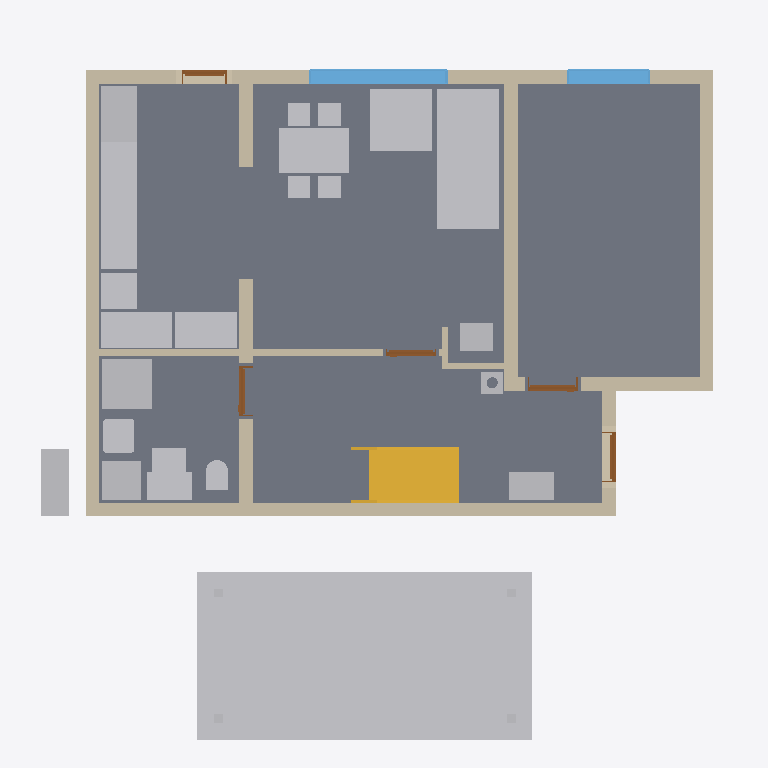
Plan cut of the same IFC building model at storey 'Foundations' (level 0.00 m, cut at 1.40 m), seen from above with north up, elements coloured by IFC class: 24 other elements (light grey), 12 walls (beige), 5 slabs (grey), 5 doors (brown), 2 windows (light blue), 1 stair (yellow). Cut surfaces are drawn darker.
Extent 12.3 m × 12.7 m × 9.9 m (x, y, z). Storeys (14): Foundations at 0.00 m; Ground floor at 0.00 m; Upper floor at 3.15 m; Roof - -1: Thermal insulation under rafters at 3.15 m; Roof - -2: Vapour barrier at 3.15 m; Roof - -3: Gypsum plasterboard at 3.15 m; Roof - 0: Rafters at 3.15 m; Roof - 0a: Collar ties at 3.15 m; Roof - +1: Wood fiberboard at 3.15 m; Roof - +2: Underlay at 3.15 m; Roof - +3: Counter-battens at 3.15 m; Roof - +4: Tile battens at 3.15 m; Roof - +5: Tiles at 3.15 m; Roof - +6: Windows at 3.15 m. Elements (462): 295 IfcBeam, 73 IfcSlab, 31 IfcWall, 17 IfcFurniture, 9 IfcWindow, 8 IfcDoor, 8 IfcFooting, 7 IfcCovering, 6 IfcBuildingElementProxy, 5 IfcSanitaryTerminal, 2 IfcStair, 1 IfcChimney.

HEADER;
FILE_DESCRIPTION(('ViewDefinition[DesignTransferView]'),'2;1');
FILE_NAME('/dev/null','2026-10-25T08:15:23+01:00',(''),(''),'IfcOpenShell 0.8.5','IfcOpenShell 0.8.5','Nobody');
FILE_SCHEMA(('IFC4'));
ENDSEC;
DATA;
#1=IFCPROJECT('04zAJWsTv2mwZYPns3D0pG',$,'My house',$,$,$,$,(#10,#15),#5);
#19=IFCSITE('28$oVVAMD9kAJWkOvPcrtj',$,'Site',$,$,#38092,$,$,$,$,$,$,$,$);
#20=IFCBUILDING('3HsD0NfzDFWuK9DCKjxCWX',$,'My house',$,$,#38097,$,$,$,$,$,$);
#33=IFCBUILDINGSTOREY('05M8zi7aPFxQ92RrU2ROb_',$,'Foundations',$,$,#38132,$,$,$,0.0);
#40=IFCBUILDINGSTOREY('0MVVGhfY54qh0PxozDUWJP',$,'Ground floor',$,$,#38137,$,$,$,0.0);
#46=IFCBUILDINGSTOREY('02tzSuUz55VPk24TfrDzob',$,'Upper floor',$,$,#38142,$,$,$,3.15);
#16136=IFCBUILDINGSTOREY('10HWmdVSH9Vf9tNBtvDtY6',$,'Roof - -1: Thermal insulation under rafters','Visibility container for Thermal insulation under rafters','ROOF_LAYER',#38147,$,$,$,3.15);
#16142=IFCBUILDINGSTOREY('1n_bhR4gz8kAU2LXBX5YKV',$,'Roof - -2: Vapour barrier','Visibility container for Vapour barrier','ROOF_LAYER',#38152,$,$,$,3.15);
#16148=IFCBUILDINGSTOREY('0lr69uKRH2Yw$aGS5t0Nkn',$,'Roof - -3: Gypsum plasterboard','Visibility container for Gypsum plasterboard','ROOF_LAYER',#38157,$,$,$,3.15);
#16154=IFCBUILDINGSTOREY('131M8sx6f7$xcHeL5znOVO',$,'Roof - 0: Rafters','Visibility container for Rafters','ROOF_LAYER',#38162,$,$,$,3.15);
#16160=IFCBUILDINGSTOREY('14tkaEqpv4wACSX$l82nlO',$,'Roof - 0a: Collar ties','Visibility container for Collar ties','ROOF_LAYER',#38167,$,$,$,3.15);
#16166=IFCBUILDINGSTOREY('3A24HaWzbDPOb$Ihlm$G5k',$,'Roof - +1: Wood fiberboard','Visibility container for Wood fiberboard','ROOF_LAYER',#38172,$,$,$,3.15);
#16172=IFCBUILDINGSTOREY('2rdbV5svT2tBxrgRYWXydU',$,'Roof - +2: Underlay','Visibility container for Roofing underlay','ROOF_LAYER',#38177,$,$,$,3.15);
#16178=IFCBUILDINGSTOREY('18UVdu1I144Qb37qBkE7sG',$,'Roof - +3: Counter-battens','Visibility container for Counter-battens','ROOF_LAYER',#38182,$,$,$,3.15);
#16184=IFCBUILDINGSTOREY('12v7NcXsvCjuQURFiJwOc4',$,'Roof - +4: Tile battens','Visibility container for Tile battens','ROOF_LAYER',#38187,$,$,$,3.15);
#16190=IFCBUILDINGSTOREY('3NeG1THgfBgeqMr8j20OoK',$,'Roof - +5: Tiles','Visibility container for Roof tiles','ROOF_LAYER',#38192,$,$,$,3.15);
#16196=IFCBUILDINGSTOREY('0MaRvNO4zFr8HXCYzgn2ap',$,'Roof - +6: Windows','Visibility container for Roof windows','ROOF_LAYER',#38197,$,$,$,3.15);
#125=IFCSLAB('3k3mrc2oX7hA7QK$cLUx$Z',$,'Kuchyn',$,$,#39887,#137,$,$);
#32335=IFCBUILDINGELEMENTPROXY('1dme7QFir4zvM$nPKMwoRp',$,'Garage floor',$,'BOX',#38127,#32349,$,.USERDEFINED.);
#80=IFCSLAB('1__FAGXa56dArSKxFBMfWE',$,'Pokoj',$,$,#39882,#93,$,$);
#158=IFCSLAB('2$Pl1acnj6bxEPN5gOmFHZ',$,'Chodba',$,$,#39892,#170,$,$);
#191=IFCSLAB('2ghw9efHTEwucqEYWZAmt6',$,'Koupelna',$,$,#39897,#203,$,$);
#3219=IFCFURNITURE('0hggXCi7jFou0XCkHg6L0I',$,'Gauc',$,$,#40462,#3228,$,$);
#289=IFCWALL('1ySph2Ur57RxfjiSSJ1rrU',$,'Wall 1',$,$,#40257,#310,$,$);
#315=IFCWALL('0wdxg7IODA2AOe$OBLnhlX',$,'Wall 2',$,$,#40262,#335,$,$);
#340=IFCWALL('1PlUxFM4f5F8zp73peg80V',$,'Wall 3',$,$,#40267,#360,$,$);
#4963=IFCFURNITURE('2c4oT5mPn3EePqGbrKoNjW',$,'Stul',$,$,#40507,#4972,$,$);
#4198=IFCSTAIR('2uSsesZ_D2Mw1hDv0mtOzv',$,'Main stair',$,$,#40247,$,$,.STRAIGHT_RUN_STAIR.);
#4584=IFCFURNITURE('0gf8pxrG50T9NvWirSRO9G',$,'Kuch.?Linka',$,'Kuch.?Linka',#40497,#4596,$,.USERDEFINED.);
#415=IFCWALL('33naPjuoHE7wLMj1s4IpO_',$,'Wall 6',$,$,#40282,#435,$,$);
#365=IFCWALL('1oVzeOER11XxWG7O1RX8z7',$,'Wall 4',$,$,#40272,#385,$,$);
#3311=IFCFURNITURE('3MX7jCX650$gmPCtYOQx8m',$,'Gauc',$,$,#40467,#3320,$,$);
#440=IFCWALL('005roa3yPABRPd7mI$sufb',$,'Wall 7',$,$,#40287,#460,$,$);
#3445=IFCSANITARYTERMINAL('1NmsLTQin0w9kVWhql8vh3',$,'Sprcha',$,$,#40417,#3454,$,$);
#4618=IFCFURNITURE('1FI0lytbrDQAyr9wcvnxTJ',$,'Kuch.?Linka',$,'Kuch.?Linka',#40502,#4630,$,.USERDEFINED.);
#923=IFCWINDOW('2sWZ0wXzr3gxRq0YITgAqW',$,'Window 2',$,$,#43712,#924,$,1.375,2.5,.WINDOW.,.SINGLE_PANEL.,$);
#4516=IFCFURNITURE('1BUY0x6wLDc9_GMmyhnWcy',$,'Lednice',$,'Lednice',#40487,#4528,$,.USERDEFINED.);
#2954=IFCFURNITURE('1rI9a_apb8Tf9Gzx1Jg5g$',$,'Tepelné?Čerpadlo',$,'Tepelné?Čerpadlo',#40437,#2966,$,.USERDEFINED.);
#1357=IFCWALL('0nN3loQ_H5a9PGljHXUykm',$,'Wall 8',$,$,#40292,#1377,$,$);
#3024=IFCFURNITURE('2yq_r53m1Ce9IBnjJDho8A',$,'Zásobník?TUV',$,'Zásobník?TUV',#40447,#3036,$,.USERDEFINED.);
#390=IFCWALL('0bU4YLS9X3xPaNa8AlNAPh',$,'Wall 5',$,$,#40277,#410,$,$);
#4448=IFCFURNITURE('3WlpE0gr96wPWIW0iU8$_g',$,'Dřez',$,'Dřez',#40477,#4460,$,.USERDEFINED.);
#4550=IFCFURNITURE('3gbFugFezEKQnObqGmiEnk',$,'Sporák',$,'Sporák',#40492,#4562,$,.USERDEFINED.);
#2989=IFCFURNITURE('1SwRbL6vv0h99PFWSVEfS3',$,'Rozvaděč',$,'Rozvaděč',#40442,#3001,$,.USERDEFINED.);
#4482=IFCFURNITURE('2SZeR$T519dOt4hjKO8CTl',$,'Myčka',$,'Myčka',#40482,#4494,$,.USERDEFINED.);
#1019=IFCWINDOW('1BmH9lqOX0N8qeUKdYmD3M',$,'Window 3',$,$,#43717,#1020,$,1.375,1.5,.WINDOW.,.SINGLE_PANEL.,$);
#3094=IFCFURNITURE('1evg2XQYr558BBb2sJLEjZ',$,'Vodo-?měr',$,'Vodo-?měr',#40457,#3106,$,.USERDEFINED.);
#3383=IFCSANITARYTERMINAL('3D9wLv5zHCjAPeFnV658UB',$,'Umyv',$,$,#40412,#3392,$,$);
#3059=IFCFURNITURE('0nHxeLn417xgDQJHUcbKcE',$,'Hydro-?box',$,'Hydro-?box',#40452,#3071,$,.USERDEFINED.);
#2425=IFCSLAB('14Ic$EXY10OudxLefsMpRv',$,'Foundation base plate',$,$,#39902,#2438,$,.BASESLAB.);
#2928=IFCWALL('0zYg6q9gHEHPYc1mIUPrpj',$,'Wall 9',$,$,#40337,#2949,$,$);
#3619=IFCWALL('1dGEAAJzj5teDUXYXrLsdj',$,'Wall 12',$,$,#40352,#3639,$,$);
#4413=IFCFURNITURE('3XZBa$Drb34f4$66kIo9J7',$,'Kamna',$,'Kamna',#40472,#4425,$,.USERDEFINED.);
#3547=IFCSANITARYTERMINAL('2InzEIosn2iBSbRHKk2aNl',$,'WC',$,$,#40422,#3556,$,$);
#4383=IFCCHIMNEY('2_Y87RhE14kvQUndN_p0QI',$,'Main chimney',$,$,#39797,#4403,$,.NOTDEFINED.);
#3569=IFCWALL('2gtA7l7wH9JRkAcIFd_B0J',$,'Wall 10',$,$,#40342,#3589,$,$);
#3826=IFCDOOR('3bJBI82oP648mqJBPaOMjl',$,'Door 4',$,$,#43682,#3836,$,2.4,0.9,.DOOR.,.SINGLE_SWING_LEFT.,$);
#4026=IFCDOOR('2CL12M7wr64u$YaM7XUyI2',$,'Door 5',$,$,#43687,#4036,$,2.4,0.9,.DOOR.,.SINGLE_SWING_LEFT.,$);
#660=IFCDOOR('2zKGC57jv4BuohPHTRqbCI',$,'Door 1',$,$,#43667,#670,$,2.135,0.9,.DOOR.,.SINGLE_SWING_LEFT.,$);
#3662=IFCDOOR('1$kcDJW9D9VPRy5YPRcPjr',$,'Door 3',$,$,#43677,#3672,$,2.4,0.9,.DOOR.,.SINGLE_SWING_RIGHT.,$);
#1115=IFCDOOR('3qGNdxexr7wfZjRpaWf55l',$,'Door 2',$,$,#43672,#1125,$,2.125,0.8,.DOOR.,.SINGLE_SWING_LEFT.,$);
#3594=IFCWALL('3o8dSMZt1AtgBY2Dv17Sfn',$,'Wall 11',$,$,#40347,#3614,$,$);
#32234=IFCBUILDINGELEMENTPROXY('2DrBp3Mtv0Q9OB5QruFom9',$,'Garage post 1',$,'BOX',#38102,#32249,$,.USERDEFINED.);
#32254=IFCBUILDINGELEMENTPROXY('2esazt7XD9HRMkLAwk_Uj0',$,'Garage post 2',$,'BOX',#38107,#32268,$,.USERDEFINED.);
#32273=IFCBUILDINGELEMENTPROXY('1UV3b24l9EiR4yBTQTDekP',$,'Garage post 3',$,'BOX',#38112,#32287,$,.USERDEFINED.);
#32292=IFCBUILDINGELEMENTPROXY('2Db6TmAsn0TQr9ycBgUa_$',$,'Garage post 4',$,'BOX',#38117,#32306,$,.USERDEFINED.);
ENDSEC;
